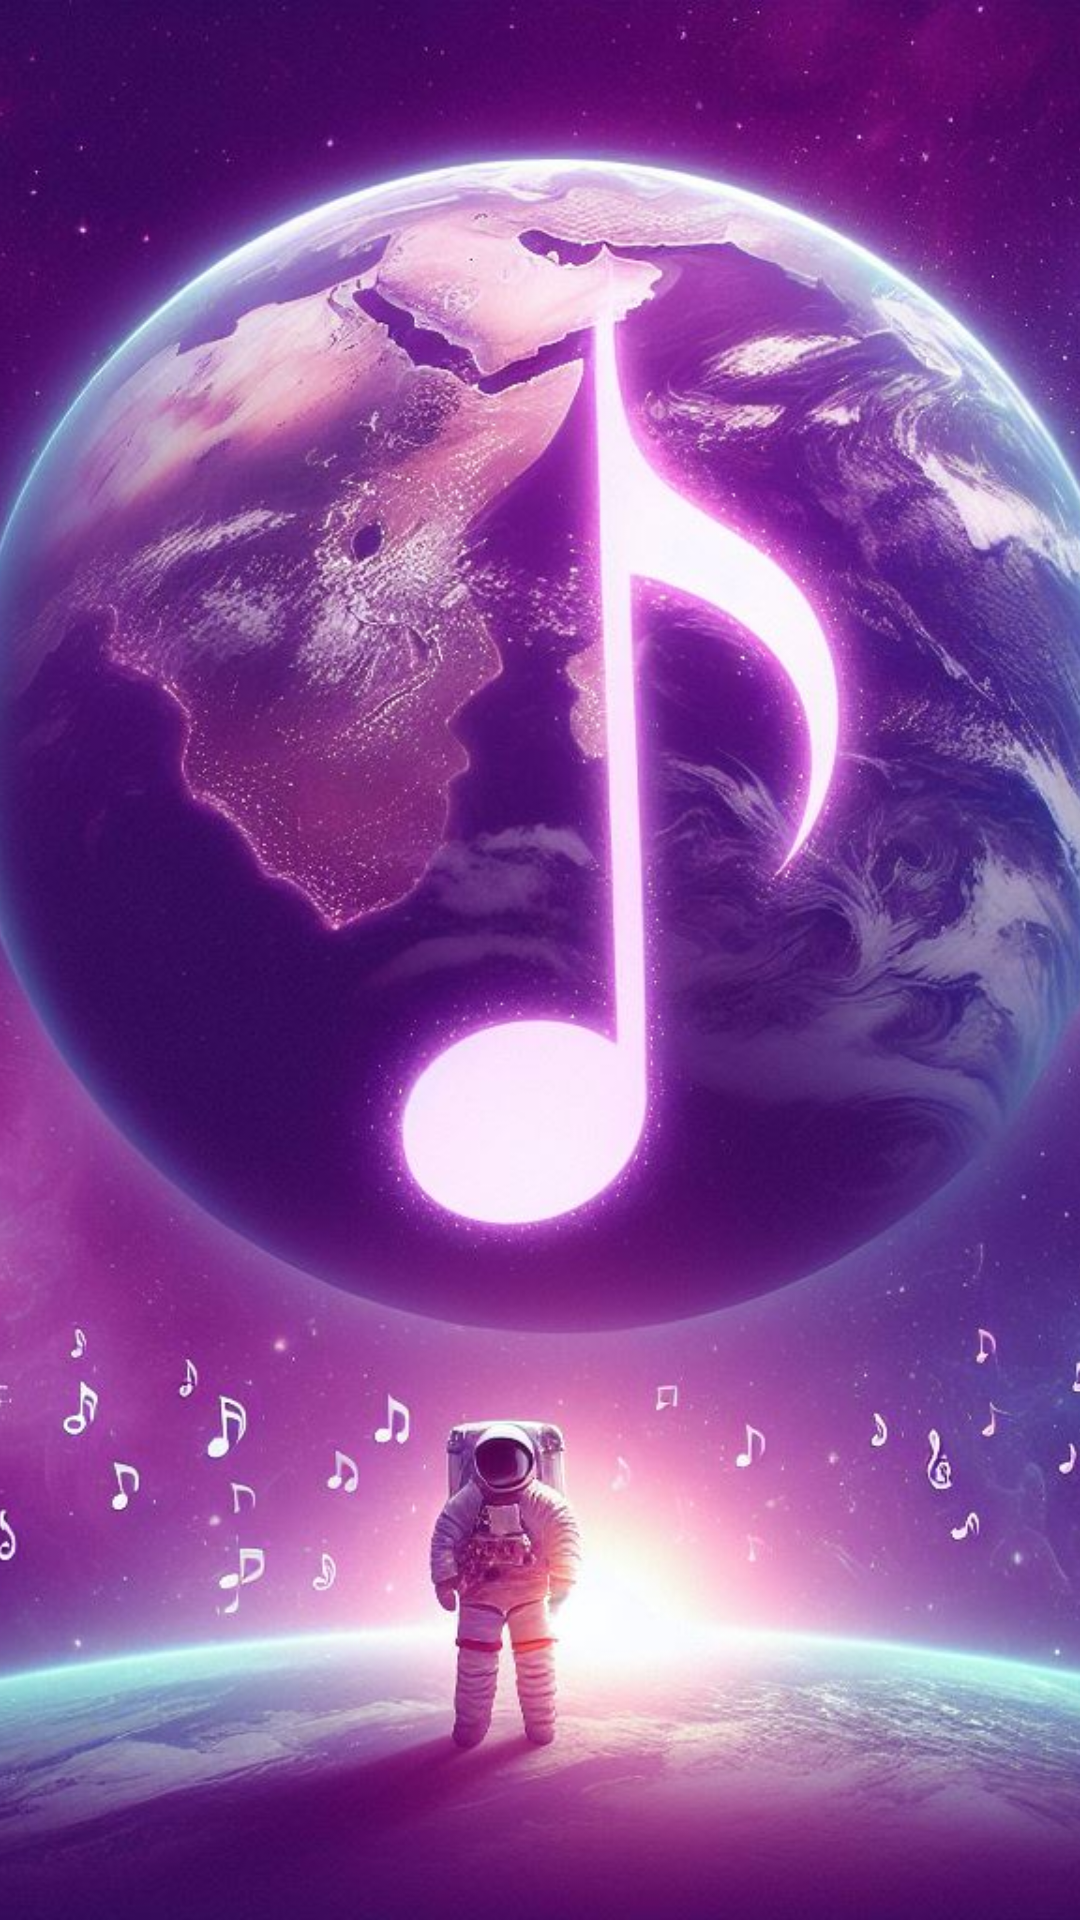

Produce the Android XML layout that renders to this screen, including the resource entries it uses.
<!-- AndroidManifest.xml: application theme Theme.FirstAppandMaybeTheLast -->
<!-- res/layout/header_layout.xml -->
<?xml version="1.0" encoding="utf-8"?>
<androidx.constraintlayout.widget.ConstraintLayout xmlns:android="http://schemas.android.com/apk/res/android"
    xmlns:app="http://schemas.android.com/apk/res-auto"
    xmlns:tools="http://schemas.android.com/tools"
    android:layout_width="wrap_content"
    android:layout_height="300dp">

    <ImageView
        android:id="@+id/imageView"
        android:layout_width="wrap_content"
        android:layout_height="wrap_content"
        android:src="@drawable/_17275176_4266_4f88_b25e_040d8c66b1ff"
        app:layout_constraintEnd_toEndOf="parent"
        app:layout_constraintStart_toStartOf="parent"
        android:scaleType="centerCrop"
        app:layout_constraintTop_toTopOf="parent"
        tools:srcCompat="@tools:sample/avatars" />

    <TextView
        android:id="@+id/textView"
        android:layout_width="wrap_content"
        android:layout_height="wrap_content"
        android:text="Welcome Guest"
        android:textColor="#3E3636"
        android:textSize="30sp"
        android:textStyle="italic"
        app:layout_constraintEnd_toEndOf="parent"
        app:layout_constraintHorizontal_bias="0.5"
        app:layout_constraintStart_toStartOf="parent"
        app:layout_constraintTop_toBottomOf="@+id/imageView" />

</androidx.constraintlayout.widget.ConstraintLayout>
<!-- resources referenced by this layout -->
<resources>
  <!-- drawable _17275176_4266_4f88_b25e_040d8c66b1ff: jpg bitmap (drawable, 170166 bytes) -->
  <style name="Theme.FirstAppandMaybeTheLast" parent="Theme.MaterialComponents.DayNight.NoActionBar">
          
          <item name="colorPrimary">#eb120b</item>
          <item name="colorPrimaryVariant">#FF407D</item>
          <item name="colorOnPrimary">@color/white</item>
          
          <item name="colorSecondary">@color/teal_200</item>
          <item name="colorSecondaryVariant">@color/teal_700</item>
          <item name="colorOnSecondary">@color/black</item>
          
          <item name="android:statusBarColor">#eb120b</item>
          
      </style>
  <!-- not gathered from this repository: default colours our renderer supplied (Android Studio template values) -->
  <color name="teal_200">#FF03DAC5</color>
  <color name="teal_700">#FF018786</color>
  <color name="black">#FF000000</color>
  <color name="white">#FFFFFFFF</color>
</resources>
